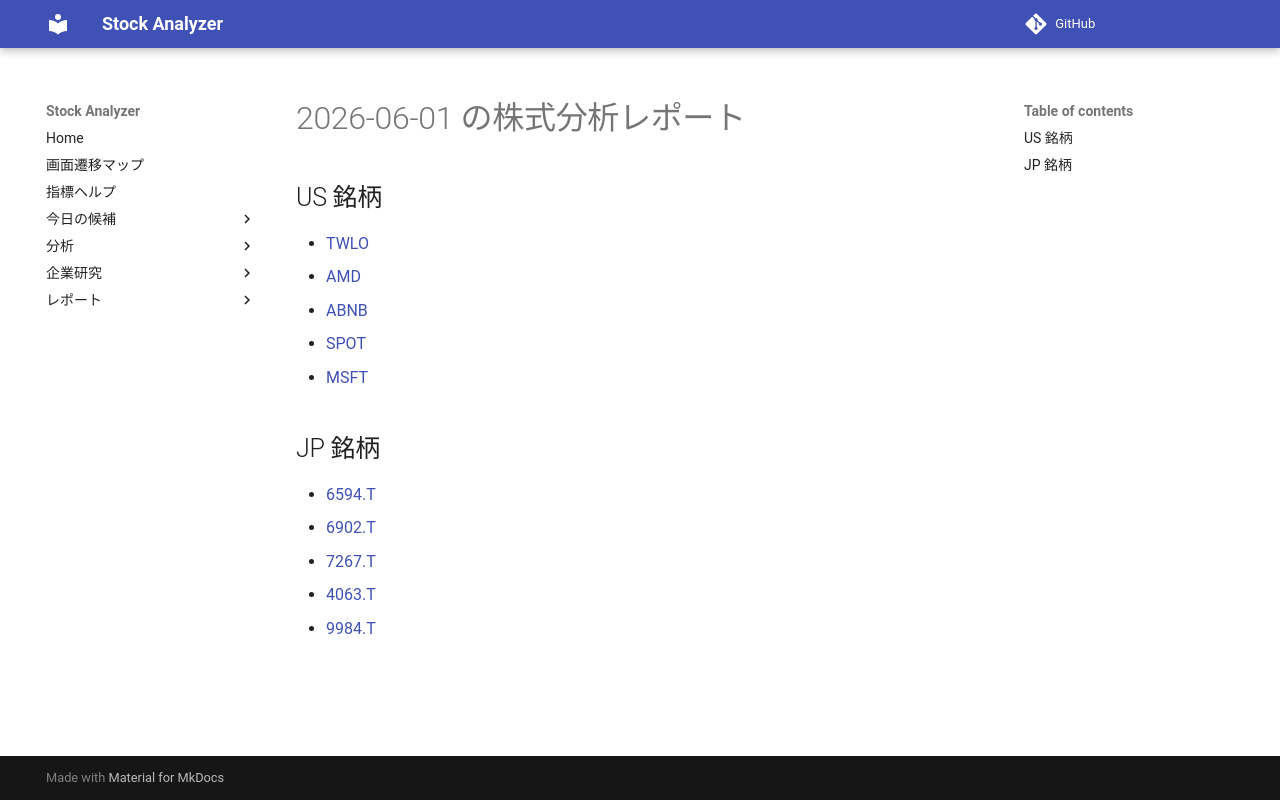

repository: Yumi-note/Making-APP · page: reports/2026-06-01/200406/index.html · generator: mkdocs

# 2026-06-01 の株式分析レポート

## US 銘柄

- [TWLO](TWLO.md)
- [AMD](AMD.md)
- [ABNB](ABNB.md)
- [SPOT](SPOT.md)
- [MSFT](MSFT.md)

## JP 銘柄

- [6594.T](6594_T.md)
- [6902.T](6902_T.md)
- [7267.T](7267_T.md)
- [4063.T](4063_T.md)
- [9984.T](9984_T.md)
